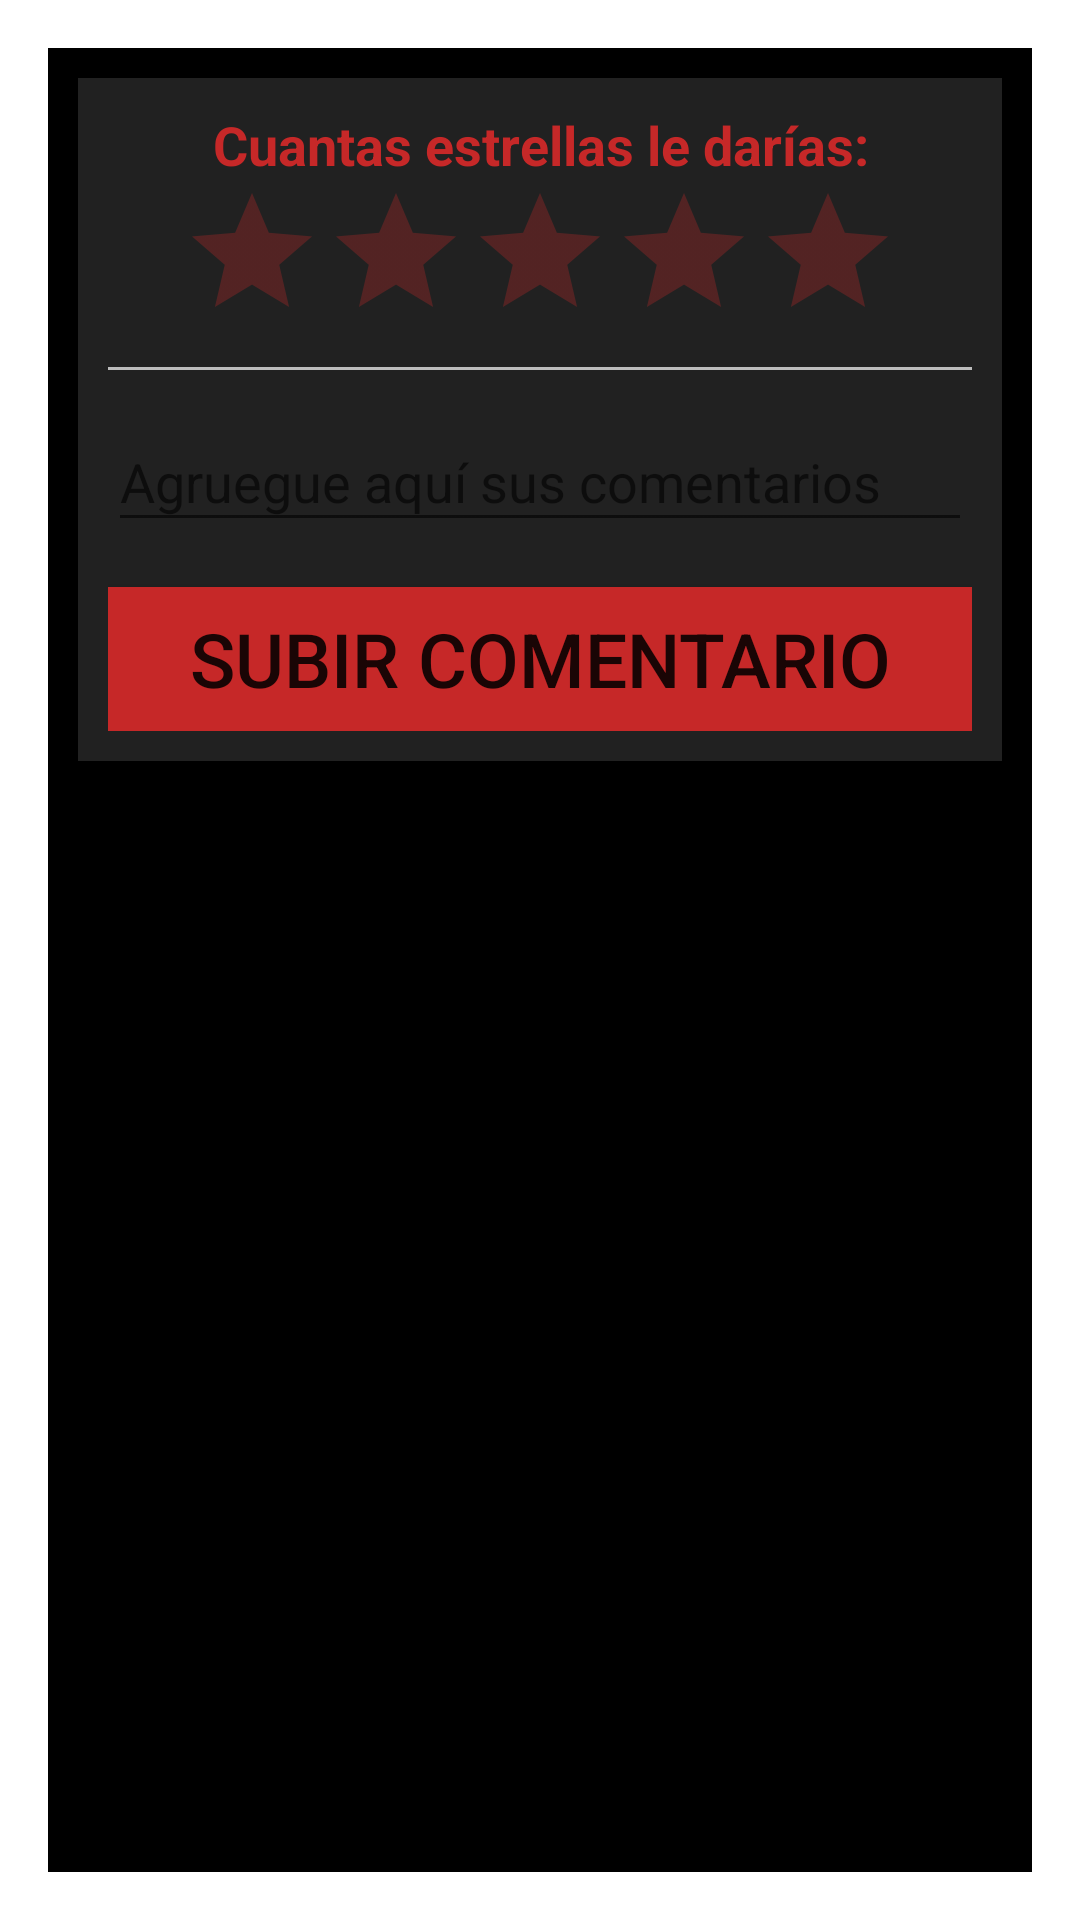

This screen was rendered from an Android layout file. Write that file and the resources it references.
<!-- AndroidManifest.xml: activity theme AppDialogTheme -->
<!-- res/layout/activity_agregar_comentario.xml -->
<?xml version="1.0" encoding="utf-8"?>
<LinearLayout
    xmlns:android="http://schemas.android.com/apk/res/android"
    xmlns:tools="http://schemas.android.com/tools"
    android:layout_width="match_parent"
    android:layout_height="wrap_content"
    android:background="@color/colorNegro"
    android:orientation="vertical"
    android:layout_gravity="center"
    android:padding="10dp"
    >

    <LinearLayout
        android:layout_width="match_parent"
        android:layout_height="wrap_content"
        android:orientation="vertical"
        android:background="@color/colorPrimaryDarkTrans"
        android:padding="10dp"
        >
        <TextView
            android:layout_width="match_parent"
            android:layout_height="wrap_content"
            android:text="@string/agregar_rating"
            android:textColor="@color/colorAccent"
            android:gravity="center"
            android:textSize="18sp"
            android:textStyle="bold"
            />

        <android.support.v7.widget.AppCompatRatingBar
            android:id="@+id/ratingAgregarComentario"
            android:layout_width="wrap_content"
            android:layout_height="wrap_content"
            android:layout_gravity="center"
            android:numStars="5"
            android:stepSize="1.0"
            tools:rating="5"
            android:isIndicator="false"
            style="?android:attr/ratingBarStyle"
            android:theme="@style/RatingBar"
            />
        <View
            android:id="@+id/deviderPerfil"
            android:layout_width="match_parent"
            android:layout_height="1dp"
            android:layout_marginBottom="5dp"
            android:layout_marginTop="5dp"
            android:background="@color/colorDivider" />

        <android.support.design.widget.TextInputLayout
            android:id="@+id/agregarComentTextLayout"
            android:layout_width="match_parent"
            android:layout_height="wrap_content"
            android:layout_marginBottom="15dp"
            >
            <EditText
                android:id="@+id/agregarComentarioEditText"
                android:layout_width="match_parent"
                android:layout_height="wrap_content"
                android:hint="@string/hint_agregar"
                android:textColorHint="@color/colorDivider"
                android:inputType="textCapSentences|textMultiLine"
                android:textColor="@color/colorDivider"
                />
        </android.support.design.widget.TextInputLayout>

        <Button
            android:id="@+id/btnAgregarComentario"
            android:layout_width="match_parent"
            android:layout_height="wrap_content"
            android:background="@color/colorAccent"
            android:text="@string/btn_agregar"
            android:textSize="25sp"
            android:theme="@style/BotonAgregar"
            />

    </LinearLayout>

</LinearLayout>
<!-- resources referenced by this layout -->
<resources>
  <color name="colorAccent">#c62828</color>
  <color name="colorDivider">#BDBDBD</color>
  <color name="colorNegro">#000000</color>
  <color name="colorPrimaryDarkTrans">#212121</color>
  <string name="agregar_rating">Cuantas estrellas le darías:</string>
  <string name="btn_agregar">Subir Comentario</string>
  <string name="hint_agregar">Agruegue aquí sus comentarios</string>
  <style name="BotonAgregar" parent="Theme.AppCompat.Light">
          <item name="colorButtonNormal">@color/colorAccent</item>
          <item name="colorControlHighlight">@color/colorDivider</item>
          
      </style>
  <style name="RatingBar" parent="Theme.AppCompat">
          <item name="colorControlNormal">@color/colorAccent</item>
          <item name="colorControlActivated">@color/colorAccent</item>
      </style>
  <style name="AppDialogTheme" parent="Theme.AppCompat.Light.Dialog">
          
          <item name="windowActionBar">false</item>
          <item name="android:windowNoTitle">true</item>
          <item name="windowNoTitle">true</item>
      </style>
</resources>
